Image classification data set "terbisa-cls-v2" (nirmalasz/isyara on GitHub). Class labels (19): anda, apa, berhenti, bodoh, cantik, halo, hati hati, lelah, maaf, makan, mau, membaca, nama, sama sama, saya, siapa, sombong, takut, terima kasih.

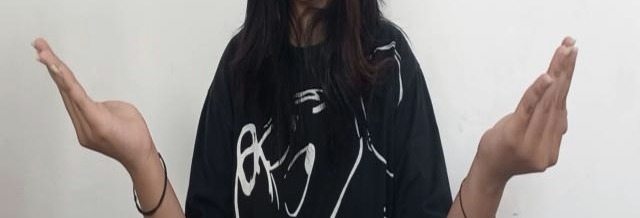
Label: apa

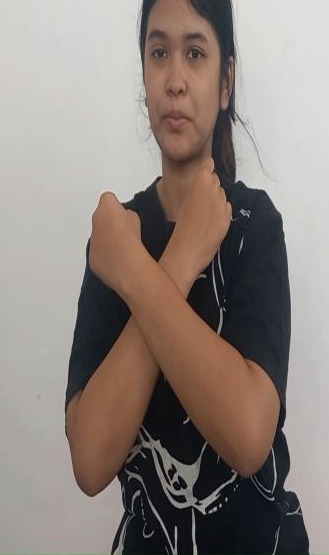
Label: takut

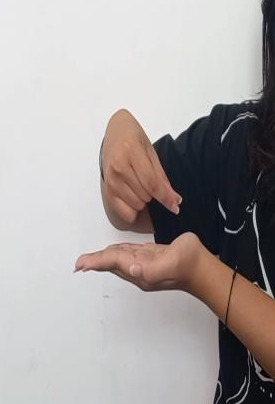
Label: nama

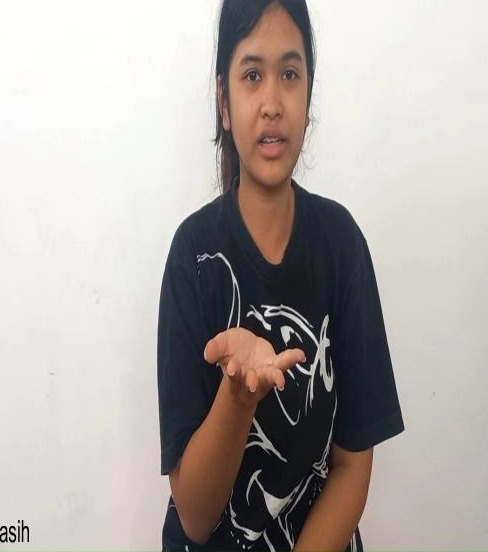
Label: terima kasih

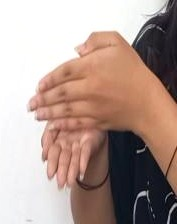
Label: membaca

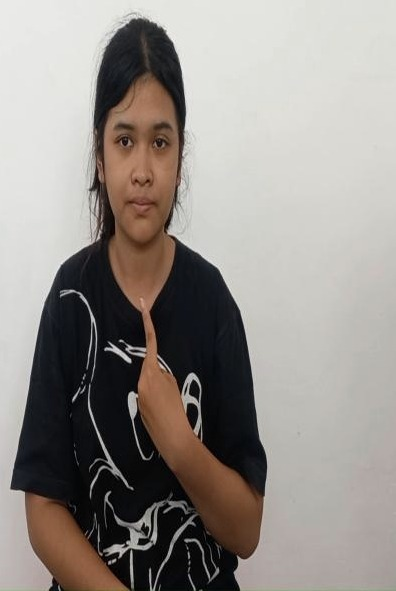
Label: saya
